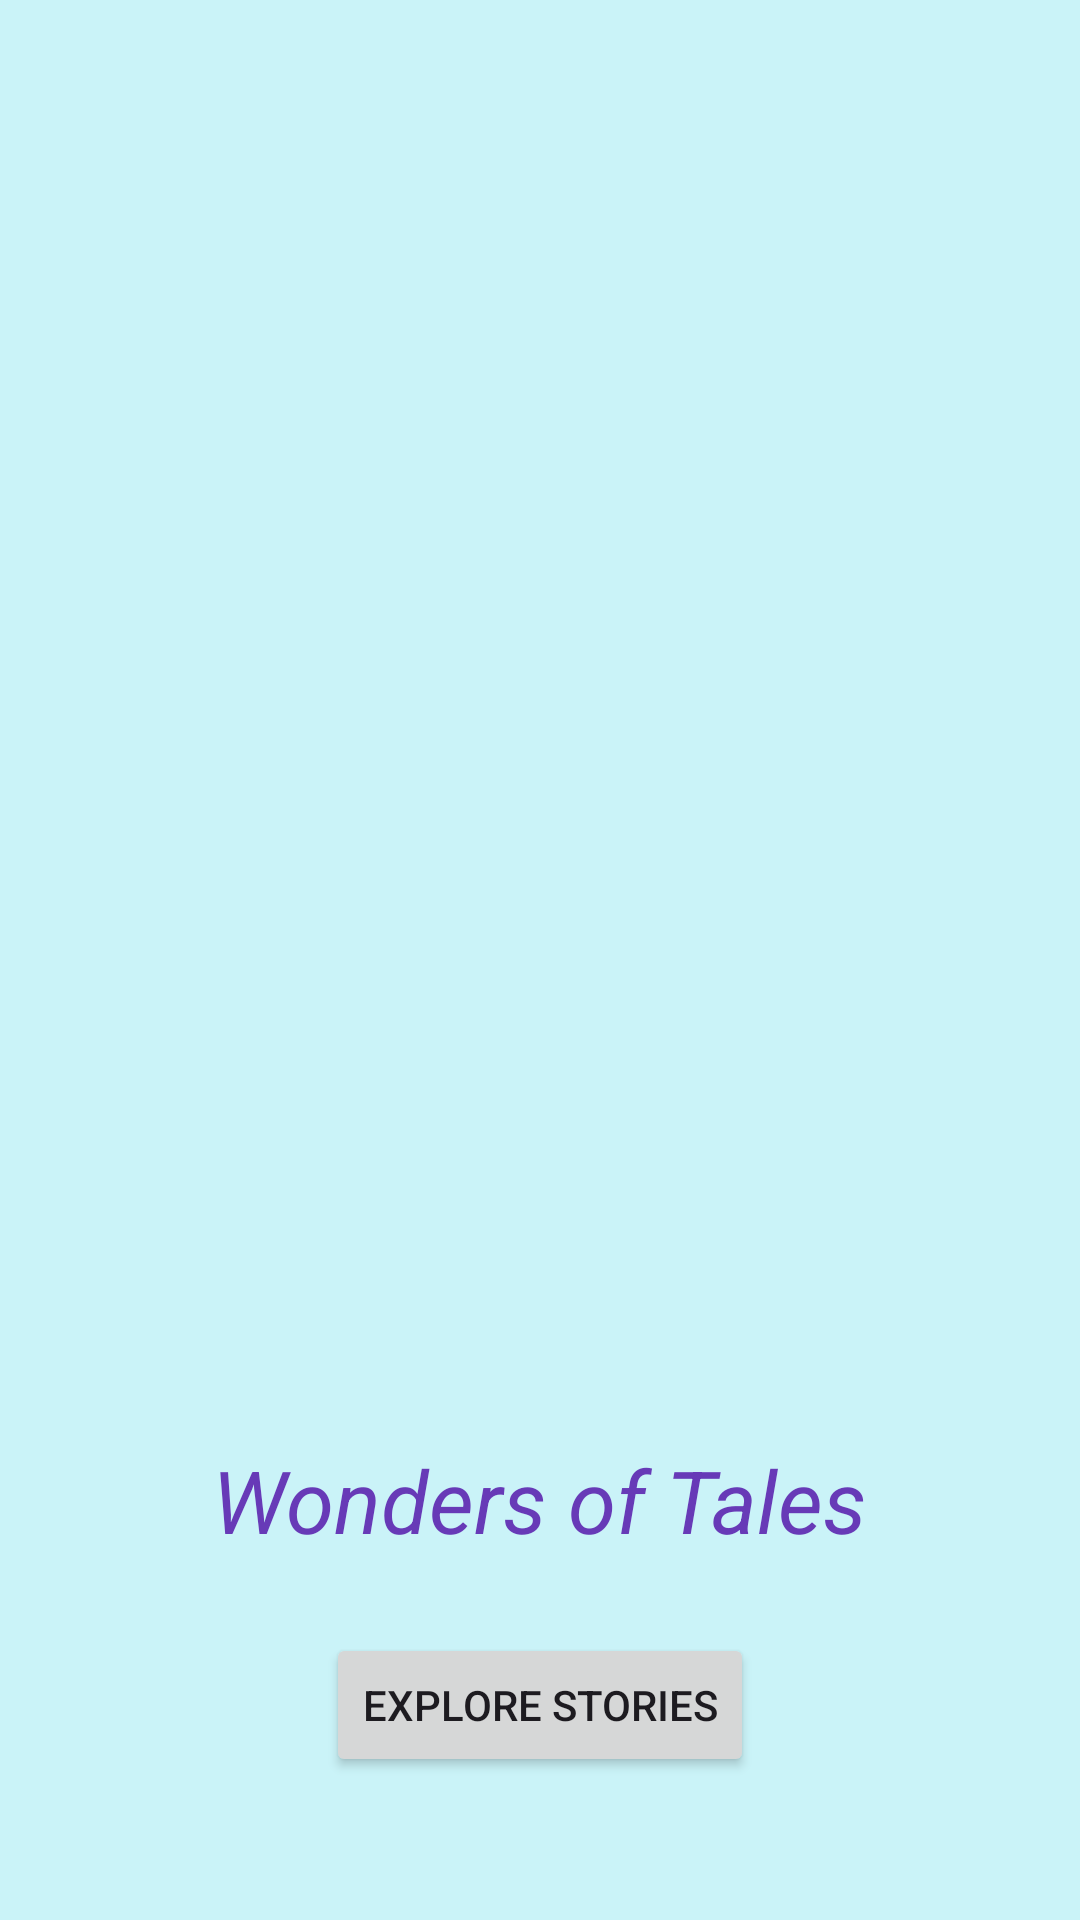

Android layout source for this screen:
<!-- AndroidManifest.xml: application theme Theme.WondersOfTales -->
<!-- res/layout/activity_main.xml -->
<?xml version="1.0" encoding="utf-8"?>
<LinearLayout xmlns:android="http://schemas.android.com/apk/res/android"
    android:layout_width="match_parent"
    android:layout_height="match_parent"
    android:gravity="center"
    android:orientation="vertical"
    android:padding="16dp"
    android:background="#CAF3F8">

    <ImageView
        android:id="@+id/imageIcon"
        android:src="@drawable/image1"
        android:layout_width="match_parent"
        android:layout_height="400dp"
        android:scaleType="centerCrop"
        android:layout_marginBottom="8dp"/>

    <TextView
        android:id="@+id/textView"
        android:layout_width="wrap_content"
        android:layout_height="wrap_content"
        android:text="Wonders of Tales"
        android:textSize="29sp"
        android:textStyle="italic"
        android:padding="25dp"
        android:textColor="#673AB7" />


    <Button
        android:id="@+id/exploreStory"
        android:layout_width="wrap_content"
        android:layout_height="wrap_content"
        android:text="Explore Stories"
        />

</LinearLayout>
<!-- resources referenced by this layout -->
<resources>
  <style name="Theme.WondersOfTales" parent="Base.Theme.WondersOfTales" />
  <style name="Base.Theme.WondersOfTales" parent="Theme.Material3.DayNight.NoActionBar">
          
          
      </style>
</resources>
